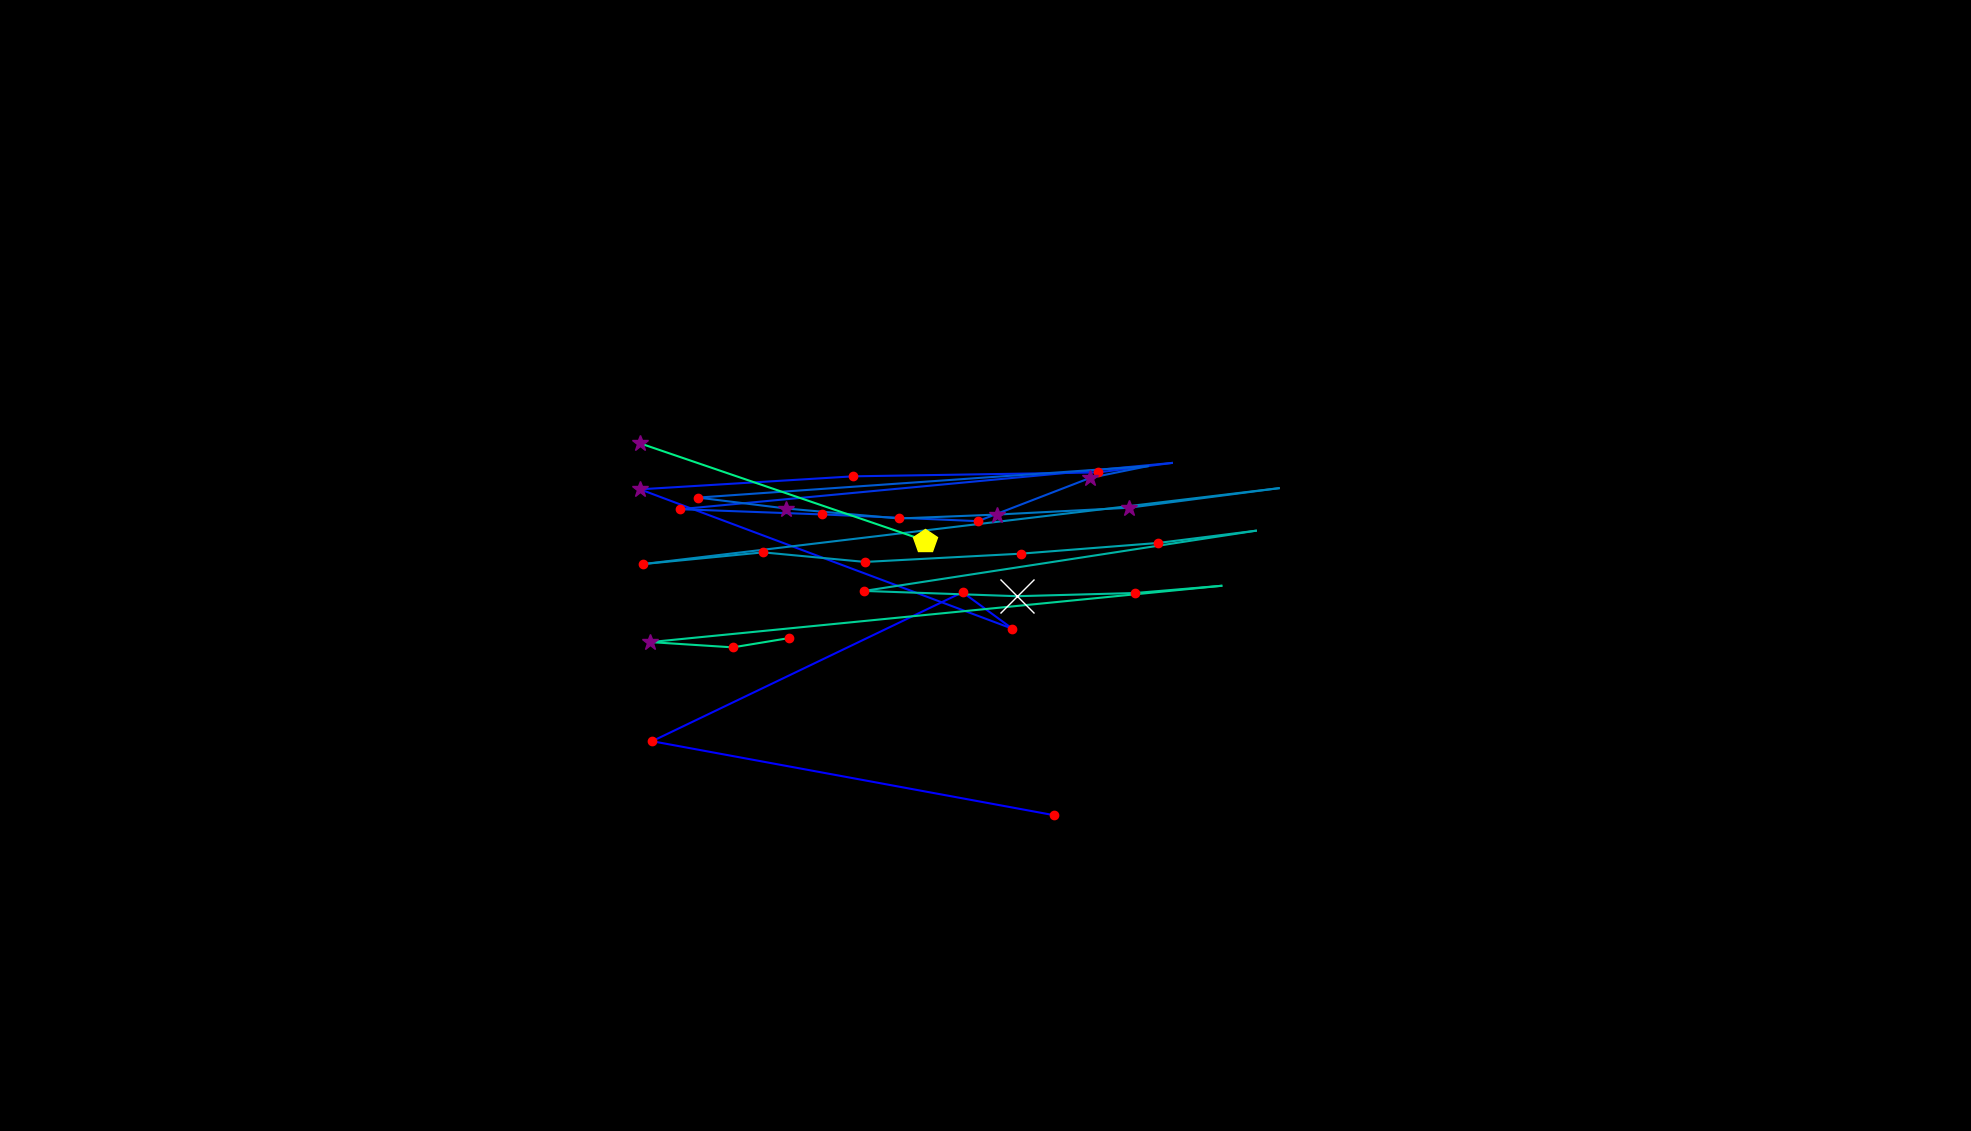

Values plotted in this chart, from the file beside it:
, fixation_id, timestamp, avg_gaze_x, avg_gaze_y, duration
0, 144.0, 42872, 1369, 410.1, 120.5
1, 145.0, 43197, 846.9, 506.2, 120.5
2, 146.0, 43595, 1250, 699.7, 180.7
3, 147.0, 43800, 1315, 652.3, 180.7
4, 148.0, 44113, 831.1, 833.3, 349.4
5, 149.0, 44535, 1108, 850.2, 156.6
6, 150.0, 44800, 1426, 855.3, 120.5
7, 151.0, 44957, 1522, 867.6, 0.0
8, 152.0, 45198, 883.3, 807.5, 204.8
9, 153.0, 45451, 1068, 800.7, 156.6
10, 154.0, 45680, 1270, 792, 144.6
11, 155.0, 45921, 1416, 848.3, 253
12, 156.0, 46246, 1491, 863.5, 12.05
13, 157.0, 46559, 906.5, 822.6, 120.5
14, 158.0, 46704, 1021, 808.4, 289.2
15, 159.0, 47029, 1168, 795.5, 144.6
16, 160.0, 47198, 1295, 800.6, 373.5
17, 161.0, 47608, 1466, 809.4, 277.1
18, 162.0, 47957, 1661, 834.8, 0.0
19, 163.0, 48294, 835.2, 736.3, 216.9
20, 164.0, 48547, 991, 751.5, 144.6
21, 165.0, 48728, 1124, 739, 168.7
22, 166.0, 49005, 1325, 749.8, 216.9
23, 167.0, 49270, 1504, 763.7, 168.7
24, 168.0, 49475, 1631, 779.6, 96.4
25, 169.0, 50054, 1122, 701.4, 228.9
26, 170.0, 50343, 1321, 694.6, 626.6
27, 171.0, 50994, 1474, 698.7, 228.9
28, 172.0, 51259, 1586, 708, 96.4
29, 173.0, 51596, 844.6, 634.9, 277.1
30, 174.0, 51897, 951.9, 628.1, 216.9
31, 175.0, 52150, 1025, 640.2, 120.5
32, 178.0, 52873, 1202, 766.6, 494
33, 179.0, 53524, 831.1, 893.1, 361.5
